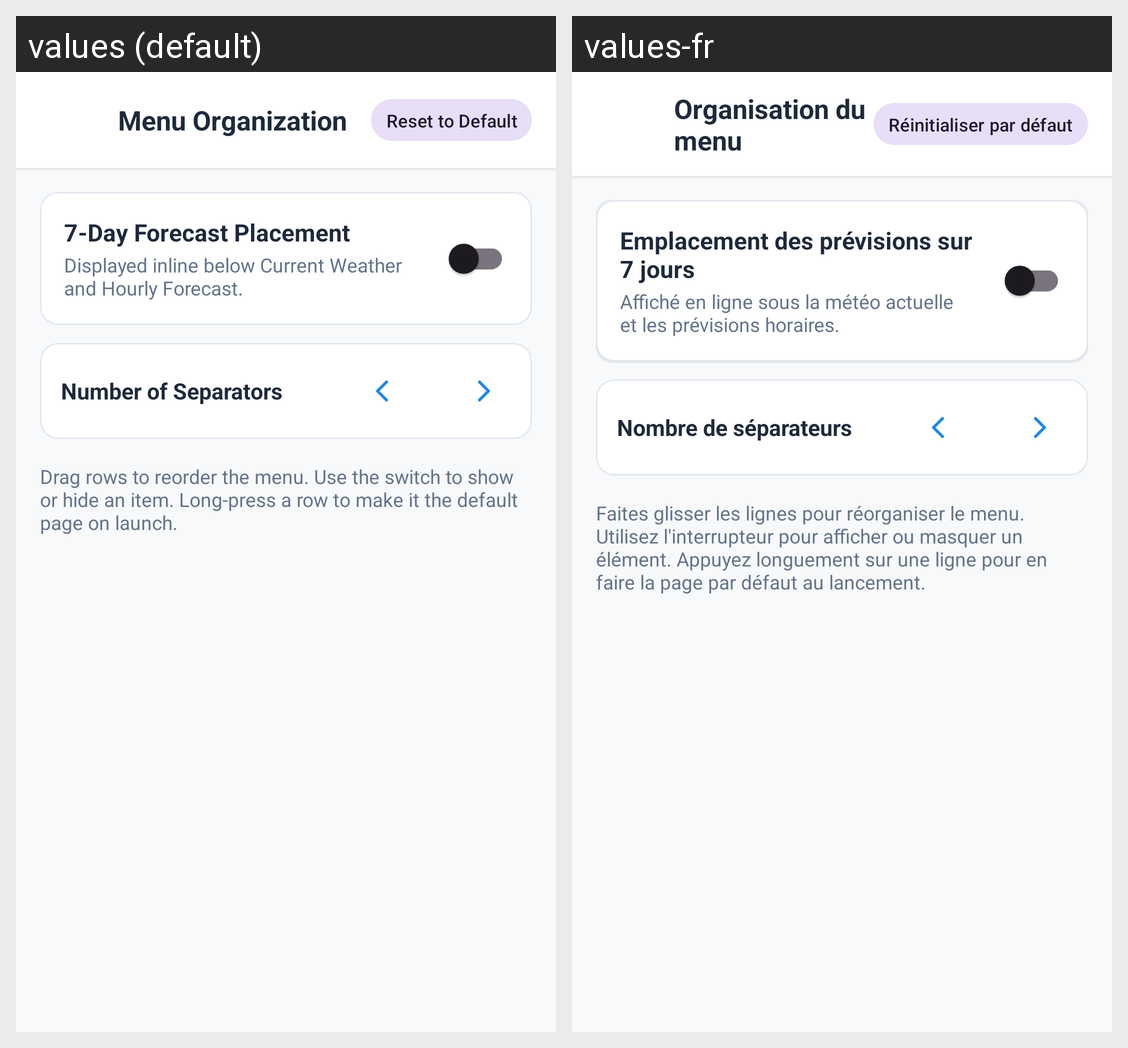

For this localized Android screen grid, give each drawn string resource with its value in every locale shown.
Android screen res/layout/dialog_menu_organization_screen.xml rendered under 2 locales, left to right: values (default), values-fr. Device: Nexus 5 (rendered at 1080×1920; each locale shown at half size, 540×960, under a caption strip naming it); theme Theme.WeatherAPP.
Strings drawn on this screen, with the default value and each locale's value (text and hints the layout hard-codes, and strings that could not be matched under every locale, appear in the picture but are not listed):

title_organize_menu
  values: Menu Organization
  values-fr: Organisation du menu

btn_reset_default
  values: Reset to Default
  values-fr: Réinitialiser par défaut

title_seven_day_placement
  values: 7-Day Forecast Placement
  values-fr: Emplacement des prévisions sur 7 jours

desc_seven_day_placement_inline
  values: Displayed inline below Current Weather and Hourly Forecast.
  values-fr: Affiché en ligne sous la météo actuelle et les prévisions horaires.

label_num_separators
  values: Number of Separators
  values-fr: Nombre de séparateurs

organize_menu_explanation
  values: Drag rows to reorder the menu. Use the switch to show or hide an item. Long-press a row to make it the default page on launch.
  values-fr: Faites glisser les lignes pour réorganiser le menu. Utilisez l'interrupteur pour afficher ou masquer un élément. Appuyez longuement sur une ligne pour en faire la page par défaut au lancement.
